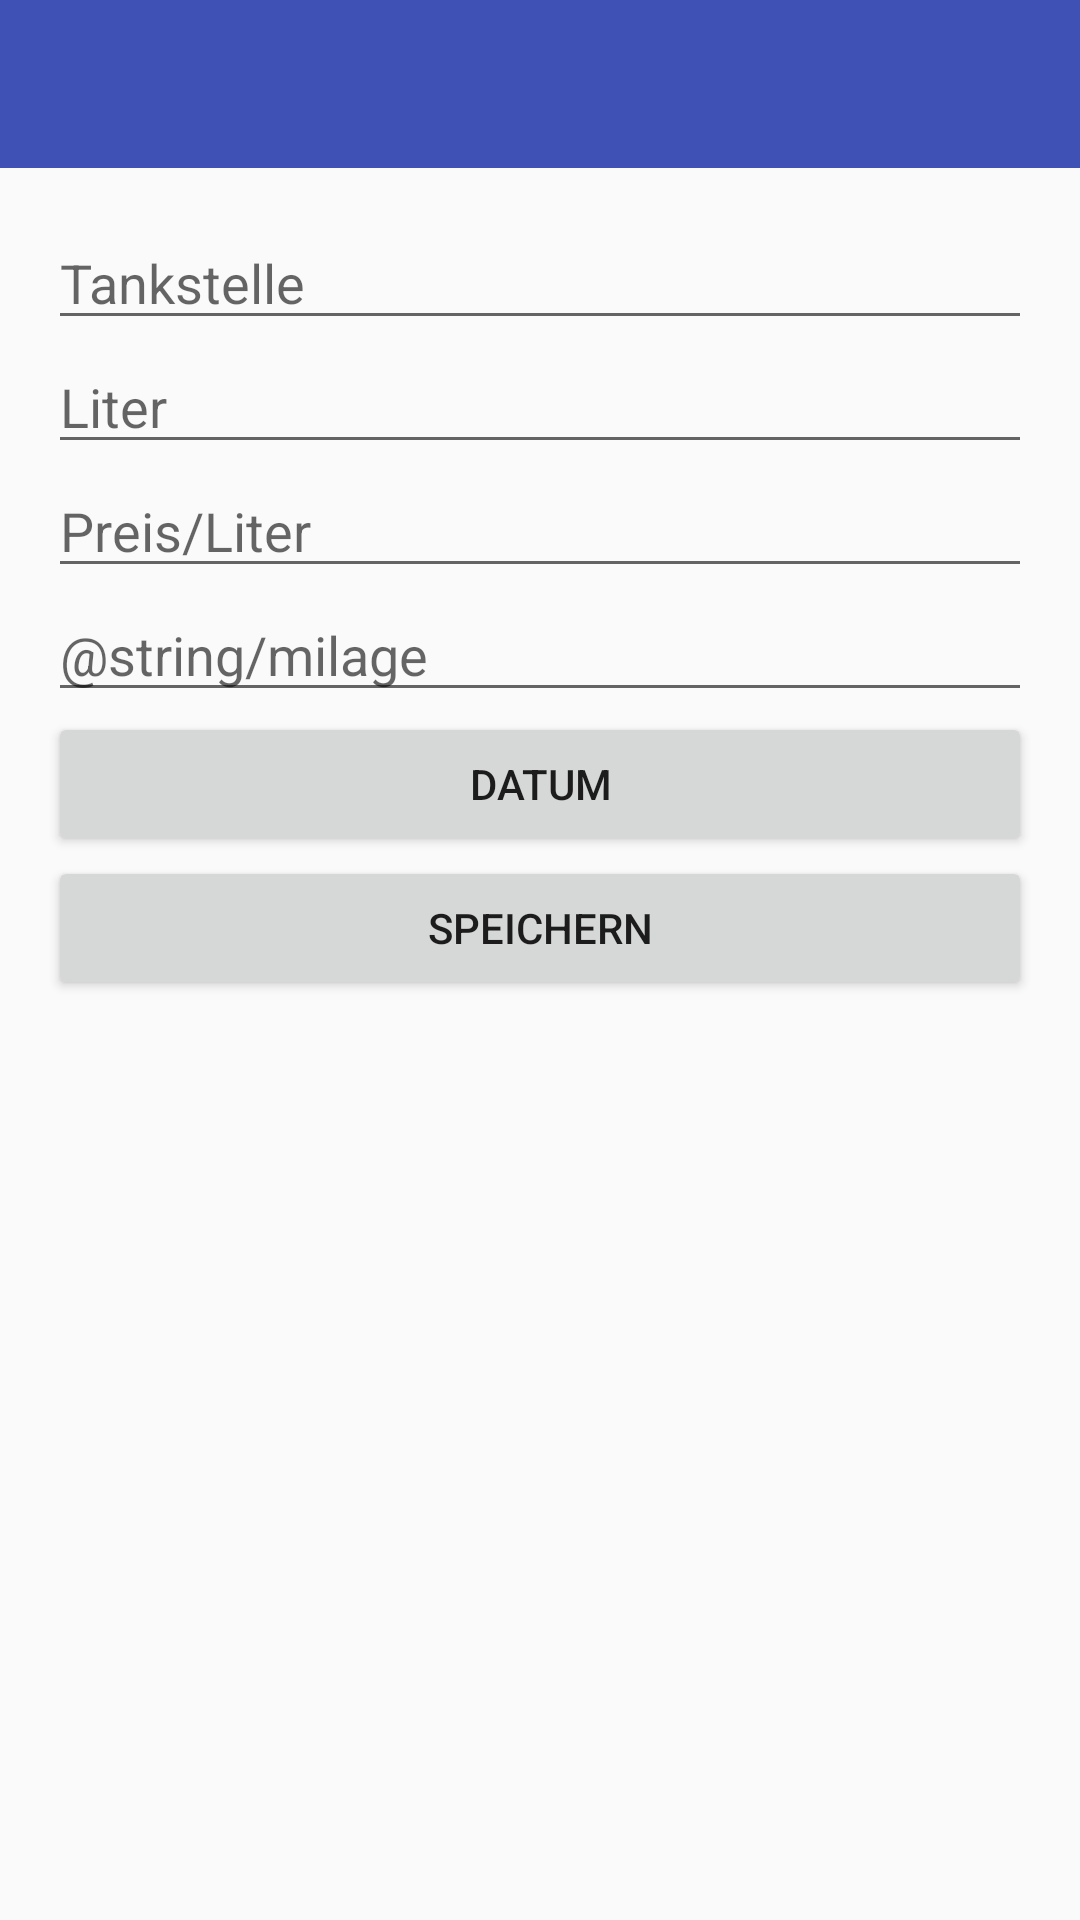

Produce the Android XML layout that renders to this screen, including the resource entries it uses.
<!-- AndroidManifest.xml: application theme AppTheme -->
<!-- res/layout/activity_edit_entry.xml -->
<?xml version="1.0" encoding="utf-8"?>
<LinearLayout xmlns:android="http://schemas.android.com/apk/res/android"
    xmlns:tools="http://schemas.android.com/tools"
    android:layout_width="match_parent"
    android:layout_height="match_parent"
    android:orientation="vertical"
    tools:context="org.marcelgross.tankdatenbank.activity.EditEntryActivity">

    <include layout="@layout/toolbar"/>

    <ScrollView
        android:layout_width="match_parent"
        android:layout_height="match_parent"
        android:id="@+id/scrollView"
        >

        <LinearLayout
            android:layout_margin="16dp"
            android:orientation="vertical"
            android:layout_width="match_parent"
            android:layout_height="wrap_content">

            <EditText
                android:layout_width="match_parent"
                android:layout_height="wrap_content"
                android:id="@+id/gasstation"
                android:layout_gravity="center_horizontal"
                android:hint="@string/gasstation"
                android:inputType="text" />

            <EditText
                android:layout_width="match_parent"
                android:layout_height="wrap_content"
                android:inputType="numberDecimal"
                android:ems="10"
                android:id="@+id/liter"
                android:layout_gravity="center_horizontal"
                android:hint="@string/liter" />

            <EditText
                android:layout_width="match_parent"
                android:layout_height="wrap_content"
                android:inputType="numberDecimal"
                android:ems="10"
                android:id="@+id/prize_liter"
                android:layout_gravity="center_horizontal"
                android:hint="@string/prize_liter" />

            <EditText
                android:layout_width="match_parent"
                android:layout_height="wrap_content"
                android:inputType="number"
                android:ems="10"
                android:id="@+id/milage"
                android:layout_gravity="center_horizontal"
                android:hint="@string/milage" />

            <Button
                android:layout_width="match_parent"
                android:layout_height="wrap_content"
                android:text="@string/date"
                android:id="@+id/date"
                android:layout_gravity="center_horizontal" />

            <Button
                android:layout_width="match_parent"
                android:layout_height="wrap_content"
                android:text="@string/save"
                android:id="@+id/save"
                android:layout_gravity="center_horizontal" />

        </LinearLayout>
    </ScrollView>

</LinearLayout>
<!-- res/layout/toolbar.xml (included above) -->
<?xml version="1.0" encoding="utf-8"?>
<android.support.design.widget.AppBarLayout
    xmlns:android="http://schemas.android.com/apk/res/android"
    xmlns:app="http://schemas.android.com/apk/res-auto"
    xmlns:tools="http://schemas.android.com/tools"
    android:layout_width="match_parent"
    android:layout_height="wrap_content"
    app:elevation="0dp"
    android:theme="@style/ThemeOverlay.AppCompat.Dark.ActionBar">

    <android.support.v7.widget.Toolbar
        android:id="@+id/toolbar"
        android:layout_width="match_parent"
        android:layout_height="?attr/actionBarSize"
        android:background="?attr/colorPrimary"
        app:popupTheme="@style/ThemeOverlay.AppCompat.Light"
        app:layout_scrollFlags="scroll|enterAlways"
        app:theme="@style/ToolbarTheme"
        tools:ignore="Overdraw" />

</android.support.design.widget.AppBarLayout>
<!-- resources referenced by this layout -->
<resources>
  <string name="date">Datum</string>
  <string name="gasstation">Tankstelle</string>
  <string name="liter">Liter</string>
  <string name="prize_liter">Preis/Liter</string>
  <string name="save">Speichern</string>
  <style name="ToolbarTheme" parent="ThemeOverlay.AppCompat.Dark.ActionBar">
          <item name="android:textColorPrimary">@color/colorAccent</item>
  
      </style>
  <style name="AppTheme" parent="Theme.AppCompat.Light.NoActionBar">
          
          <item name="colorPrimary">@color/colorPrimary</item>
          <item name="colorPrimaryDark">@color/colorPrimaryDark</item>
          <item name="colorAccent">@color/colorAccent</item>
      </style>
  <color name="colorAccent">#FF4081</color>
  <color name="colorPrimary">#3F51B5</color>
  <color name="colorPrimaryDark">#303F9F</color>
</resources>
